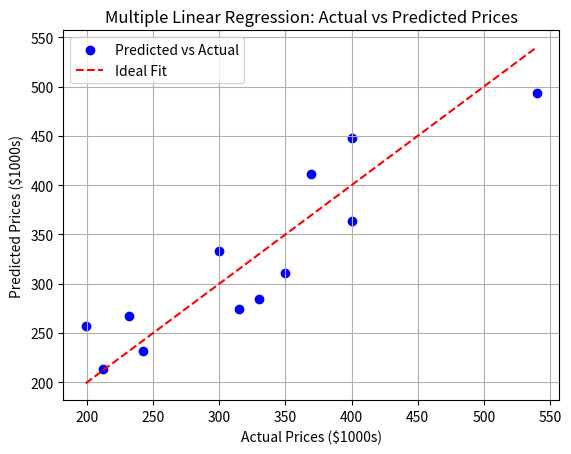

Generate this figure with matplotlib:
import numpy as np
import matplotlib.pyplot as plt

def multiple_linear_regression(X, y):
    """
    Calculates the coefficients (including intercept) for multiple linear regression
    using the Normal Equation method with NumPy.

    Args:
      X: A NumPy array of the independent variables (features).
         Shape should be (n_samples, n_features).
      y: A NumPy array of the dependent variable values.
         Shape should be (n_samples,).

    Returns:
      A NumPy array containing the intercept and coefficients (theta).
      The first element is the intercept, followed by coefficients for each feature.
      Returns None if the matrix (X^T * X) is singular (non-invertible).
    """
    # Ensure X and y are NumPy arrays
    X = np.array(X)
    y = np.array(y)

    # Add intercept term (column of ones) to X [2, 3]
    # Reshape y to be a column vector
    y = y.reshape(-1, 1)
    X_b = np.c_[np.ones((X.shape[0], 1)), X] # Add x0 = 1 to each instance

    # Calculate theta using the Normal Equation: theta = (X^T * X)^(-1) * X^T * y [1, 2, 3]

    # Calculate (X^T * X)
    xtx = np.dot(X_b.T, X_b)
    # Calculate the inverse of (X^T * X)
    xtx_inv = np.linalg.inv(xtx)
    # Calculate X^T * y
    xty = np.dot(X_b.T, y)
    # Calculate theta
    theta = np.dot(xtx_inv, xty)

    return(theta)

# --- Example Usage ---

# Sample data (e.g., predicting house price based on size and number of bedrooms)
# Features: Size (sq ft), Number of Bedrooms
X_features = np.array([
    [2104, 3, 1],
    [1600, 3, 1],
    [2400, 3, 1],
    [1416, 2, 1],
    [3000, 4, 1],
    [1985, 4, 1],
    [1534, 3, 1],
    [1427, 3, 1],
    [1380, 3, 2],
    [1494, 3, 2],
    [2940, 4, 2],
    [2000, 3, 2]
])

# Target: House Price ($1000s)
y_target = np.array([400, 330, 369, 232, 540, 300, 315, 199, 212, 242, 400, 350])

# Calculate coefficients (theta)
theta = multiple_linear_regression(X_features, y_target)

if theta is not None:
    print(f"Calculated Theta (Intercept and Coefficients):\n{theta}")

    # The first value is the intercept (b0)
    # Subsequent values are coefficients for each feature (b1, b2,...)
    intercept = theta[0][0]
    coefficients = theta[1:].flatten() # Flatten to 1D array

    print(f"\nIntercept (b0): {intercept:.4f}")
    for i, coef in enumerate(coefficients):
        print(f"Coefficient for feature {i+1} (b{i+1}): {coef:.4f}")

    # --- Optional: Make predictions ---
    # Add intercept term to the features for prediction
    X_features_b = np.c_[np.ones((X_features.shape[0], 1)), X_features]
    y_pred = np.dot(X_features_b, theta)

    print(f"\nActual Prices: {y_target}")
    print(f"Predicted Prices: {np.round(y_pred.flatten(), 2)}")

    # --- Optional: Visualize (only feasible for 1 or 2 features) ---
    # For 2 features, we could attempt a 3D plot, but it's complex.
    # Here, we'll just plot predicted vs actual for simplicity.
    plt.scatter(y_target, y_pred.flatten(), color='blue', label='Predicted vs Actual')
    plt.plot([min(y_target), max(y_target)], [min(y_target), max(y_target)], color='red', linestyle='--', label='Ideal Fit') # Line y=x
    plt.xlabel("Actual Prices ($1000s)")
    plt.ylabel("Predicted Prices ($1000s)")
    plt.title("Multiple Linear Regression: Actual vs Predicted Prices")
    plt.legend()
    plt.grid(True)
    plt.show()